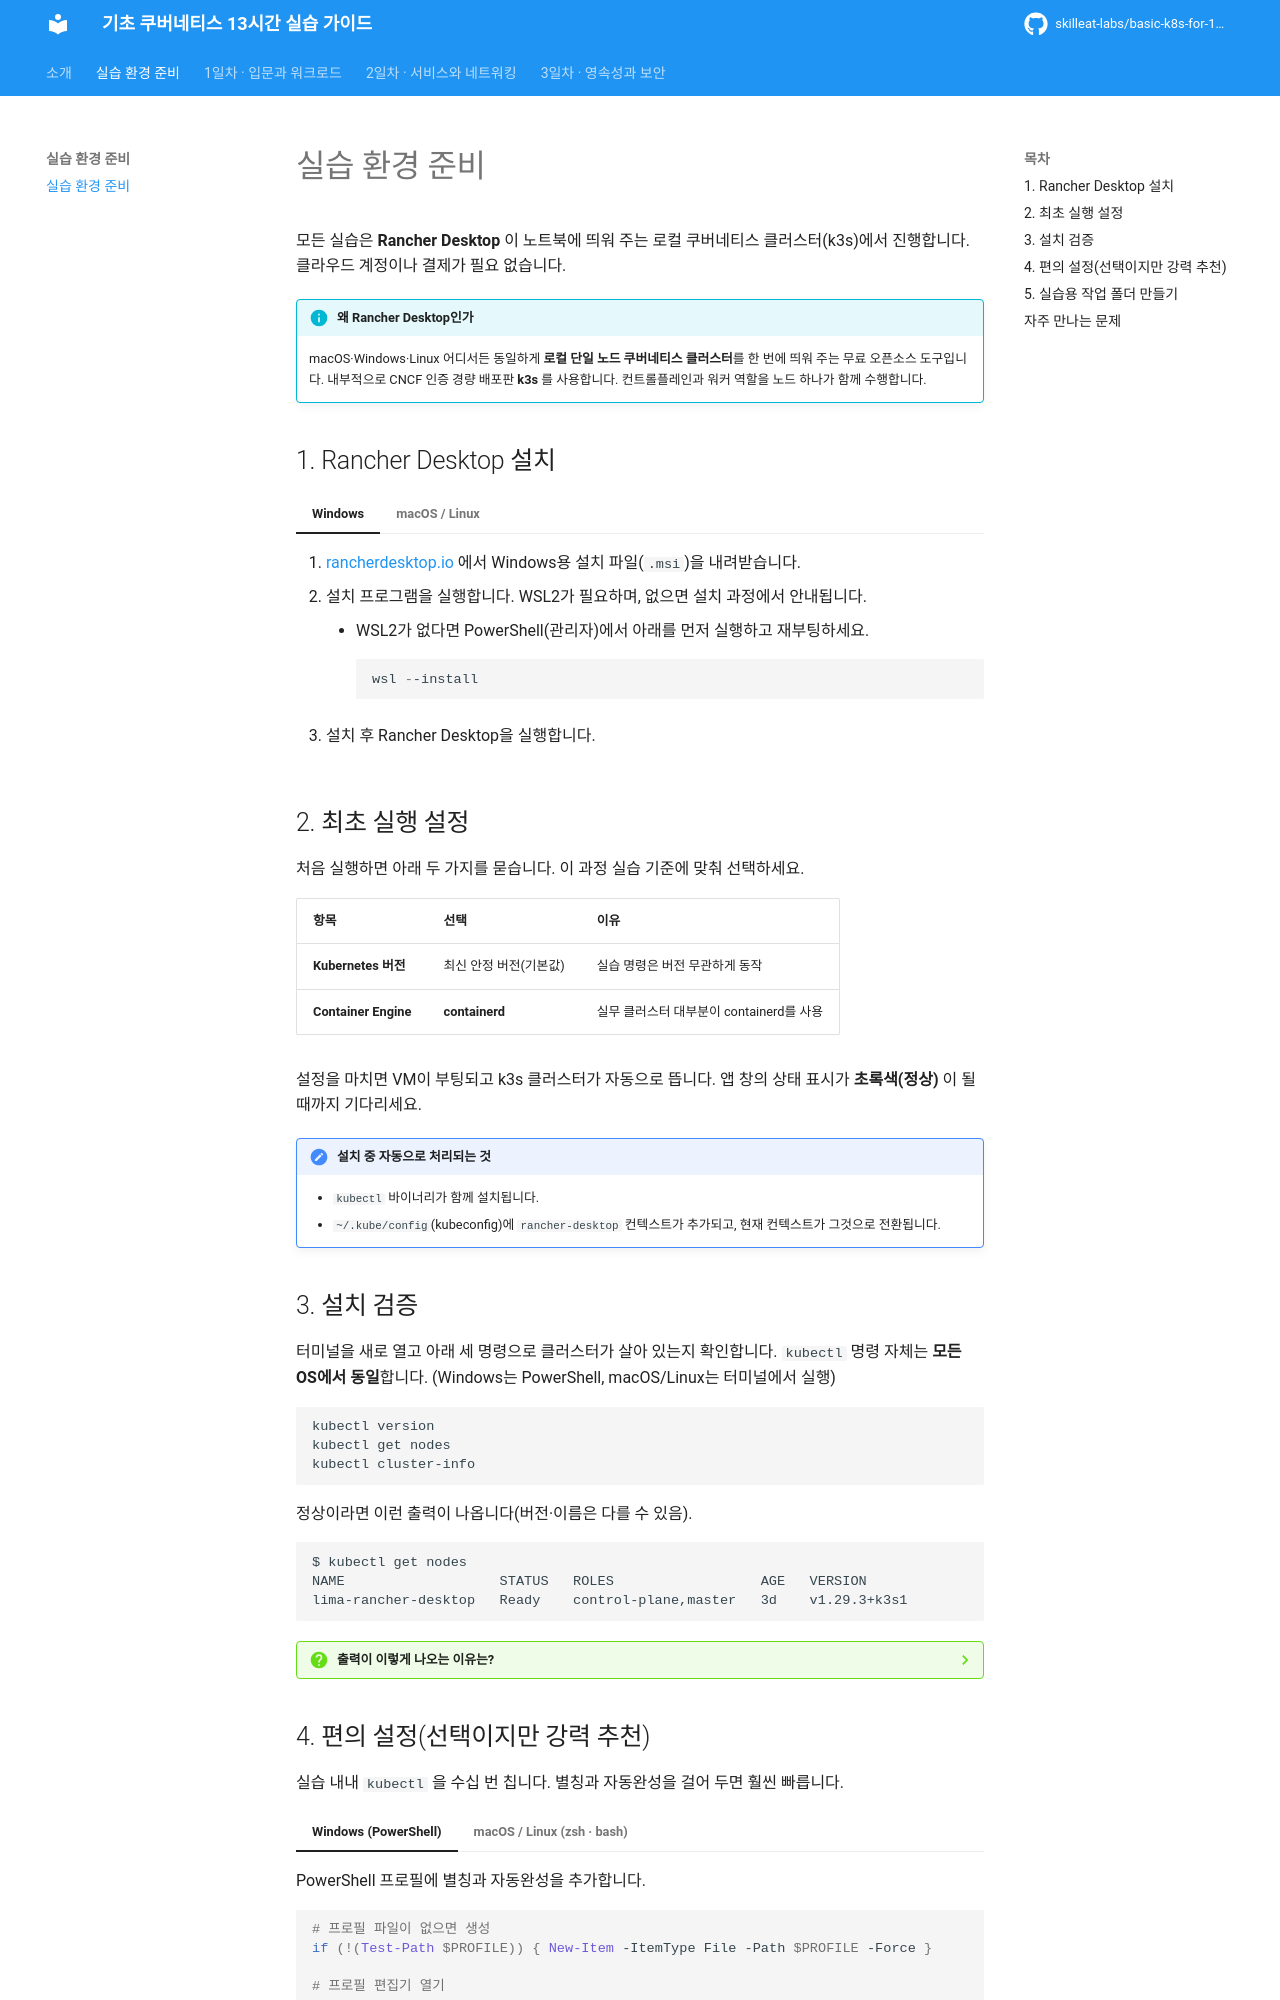

repository: skilleat-labs/basic-k8s-for-13hours · page: setup/prerequisites/index.html · generator: mkdocs

# 실습 환경 준비

모든 실습은 **Rancher Desktop** 이 노트북에 띄워 주는 로컬 쿠버네티스 클러스터(k3s)에서 진행합니다. 클라우드 계정이나 결제가 필요 없습니다.

!!! info "왜 Rancher Desktop인가"
    macOS·Windows·Linux 어디서든 동일하게 **로컬 단일 노드 쿠버네티스 클러스터**를 한 번에 띄워 주는 무료 오픈소스 도구입니다. 내부적으로 CNCF 인증 경량 배포판 **k3s** 를 사용합니다. 컨트롤플레인과 워커 역할을 노드 하나가 함께 수행합니다.

## 1. Rancher Desktop 설치

=== "Windows"

    1. [rancherdesktop.io](https://rancherdesktop.io) 에서 Windows용 설치 파일(`.msi`)을 내려받습니다.
    2. 설치 프로그램을 실행합니다. WSL2가 필요하며, 없으면 설치 과정에서 안내됩니다.
        - WSL2가 없다면 PowerShell(관리자)에서 아래를 먼저 실행하고 재부팅하세요.
        ```powershell
        wsl --install
        ```
    3. 설치 후 Rancher Desktop을 실행합니다.

=== "macOS / Linux"

    1. [rancherdesktop.io](https://rancherdesktop.io) 에서 설치 파일을 내려받습니다. (macOS: `.dmg`)
        - Apple Silicon(M1~) / Intel 칩에 맞는 빌드를 선택하세요.
        - Homebrew를 쓴다면:
        ```bash
        brew install --cask rancher
        ```
    2. macOS는 내부적으로 경량 VM(Lima)을 사용합니다. 별도 설정은 필요 없습니다.
    3. 설치 후 Rancher Desktop을 실행합니다.

## 2. 최초 실행 설정

처음 실행하면 아래 두 가지를 묻습니다. 이 과정 실습 기준에 맞춰 선택하세요.

| 항목 | 선택 | 이유 |
|---|---|---|
| **Kubernetes 버전** | 최신 안정 버전(기본값) | 실습 명령은 버전 무관하게 동작 |
| **Container Engine** | **containerd** | 실무 클러스터 대부분이 containerd를 사용 |

설정을 마치면 VM이 부팅되고 k3s 클러스터가 자동으로 뜹니다. 앱 창의 상태 표시가 **초록색(정상)** 이 될 때까지 기다리세요.

!!! note "설치 중 자동으로 처리되는 것"
    - `kubectl` 바이너리가 함께 설치됩니다.
    - `~/.kube/config`(kubeconfig)에 `rancher-desktop` 컨텍스트가 추가되고, 현재 컨텍스트가 그것으로 전환됩니다.

## 3. 설치 검증

터미널을 새로 열고 아래 세 명령으로 클러스터가 살아 있는지 확인합니다. `kubectl` 명령 자체는 **모든 OS에서 동일**합니다. (Windows는 PowerShell, macOS/Linux는 터미널에서 실행)

```bash
kubectl version
kubectl get nodes
kubectl cluster-info
```

정상이라면 이런 출력이 나옵니다(버전·이름은 다를 수 있음).

```text
$ kubectl get nodes
NAME                   STATUS   ROLES                  AGE   VERSION
lima-rancher-desktop   Ready    control-plane,master   3d    v1.29.3+k3s1
```

??? question "출력이 이렇게 나오는 이유는?"
    - **ROLES에 control-plane,master가 함께** — k3s 단일 노드가 컨트롤플레인 역할을 겸하기 때문
    - **VERSION 뒤 +k3s1** — 표준 쿠버네티스가 아니라 k3s로 빌드된 버전이라는 표시
    - **cluster-info 주소가 127.0.0.1** — 내 컴퓨터 안 VM에 떠 있는 로컬 클러스터이기 때문
